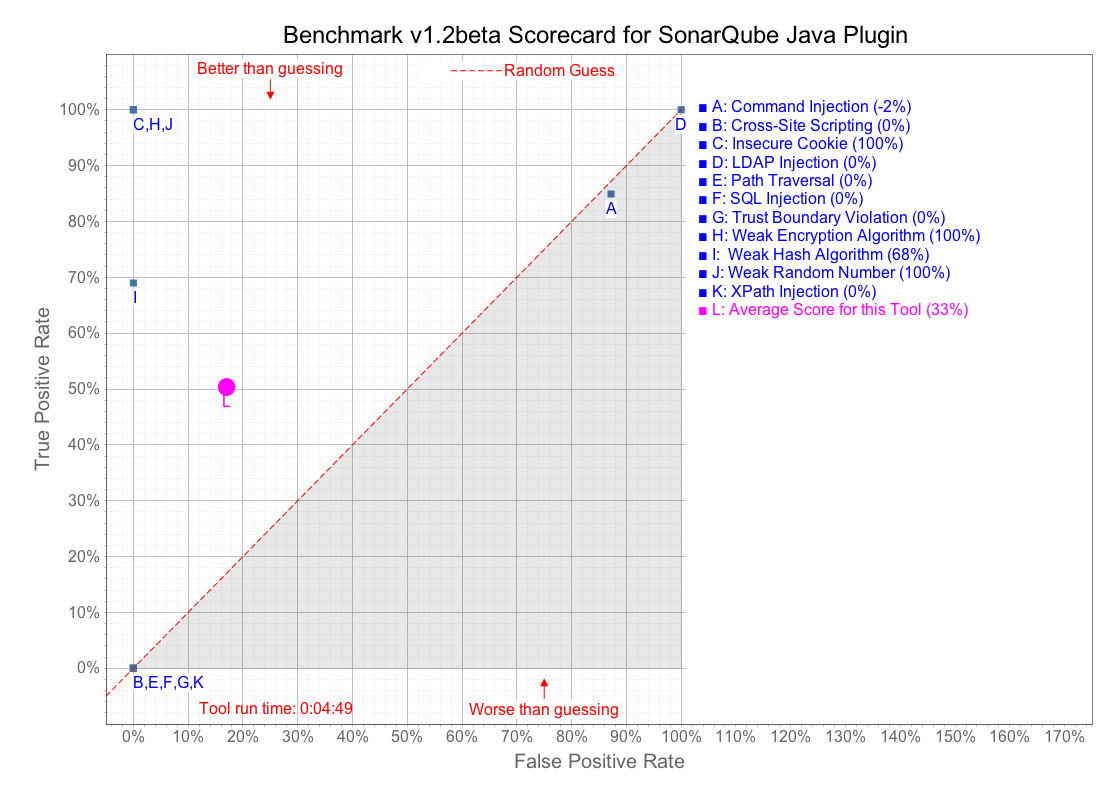

Data behind this chart, as committed beside it:
# test name, category, real vulnerability, CWE, identified by tool, pass/fail, Benchmark version: 1.2beta, Actual results generated: 2015-09-30
BenchmarkTest00001, pathtraver, true, 22, false, fail
BenchmarkTest00002, pathtraver, true, 22, false, fail
BenchmarkTest00003, hash, true, 328, false, fail
BenchmarkTest00004, trustbound, true, 501, false, fail
BenchmarkTest00005, crypto, true, 327, true, pass
BenchmarkTest00006, cmdi, true, 78, false, fail
BenchmarkTest00007, cmdi, true, 78, true, pass
BenchmarkTest00008, sqli, true, 89, false, fail
BenchmarkTest00009, hash, false, 328, false, pass
BenchmarkTest00010, weakrand, false, 330, false, pass
BenchmarkTest00011, pathtraver, true, 22, false, fail
BenchmarkTest00012, ldapi, true, 90, true, pass
BenchmarkTest00013, xss, true, 79, false, fail
BenchmarkTest00014, xss, true, 79, false, fail
BenchmarkTest00015, cmdi, true, 78, false, fail
BenchmarkTest00016, securecookie, false, 614, false, pass
BenchmarkTest00017, cmdi, true, 78, true, pass
BenchmarkTest00018, sqli, true, 89, false, fail
BenchmarkTest00019, crypto, true, 327, true, pass
BenchmarkTest00020, crypto, true, 327, true, pass
BenchmarkTest00021, ldapi, true, 90, true, pass
BenchmarkTest00022, hash, false, 328, false, pass
BenchmarkTest00023, weakrand, true, 330, true, pass
BenchmarkTest00024, sqli, true, 89, false, fail
BenchmarkTest00025, sqli, true, 89, false, fail
BenchmarkTest00026, sqli, true, 89, false, fail
BenchmarkTest00027, sqli, true, 89, false, fail
BenchmarkTest00028, pathtraver, true, 22, false, fail
BenchmarkTest00029, hash, true, 328, false, fail
BenchmarkTest00030, xss, true, 79, false, fail
BenchmarkTest00031, trustbound, true, 501, false, fail
BenchmarkTest00032, sqli, true, 89, false, fail
BenchmarkTest00033, sqli, true, 89, false, fail
BenchmarkTest00034, sqli, true, 89, false, fail
BenchmarkTest00035, crypto, true, 327, true, pass
BenchmarkTest00036, xss, true, 79, false, fail
BenchmarkTest00037, sqli, true, 89, false, fail
BenchmarkTest00038, sqli, true, 89, false, fail
BenchmarkTest00039, sqli, true, 89, false, fail
BenchmarkTest00040, pathtraver, true, 22, false, fail
BenchmarkTest00041, xss, true, 79, false, fail
BenchmarkTest00042, weakrand, false, 330, false, pass
BenchmarkTest00043, sqli, true, 89, false, fail
BenchmarkTest00044, ldapi, true, 90, true, pass
BenchmarkTest00045, pathtraver, true, 22, false, fail
BenchmarkTest00046, hash, true, 328, true, pass
BenchmarkTest00047, xss, true, 79, false, fail
BenchmarkTest00048, xss, true, 79, false, fail
BenchmarkTest00049, xss, true, 79, false, fail
BenchmarkTest00050, crypto, true, 327, true, pass
BenchmarkTest00051, cmdi, false, 78, true, fail
BenchmarkTest00052, sqli, false, 89, false, pass
BenchmarkTest00053, crypto, true, 327, true, pass
BenchmarkTest00054, crypto, false, 327, false, pass
BenchmarkTest00055, crypto, true, 327, true, pass
BenchmarkTest00056, crypto, true, 327, true, pass
BenchmarkTest00057, crypto, true, 327, true, pass
BenchmarkTest00058, crypto, false, 327, false, pass
BenchmarkTest00059, crypto, false, 327, false, pass
BenchmarkTest00060, pathtraver, true, 22, false, fail
... 2,680 more rows
